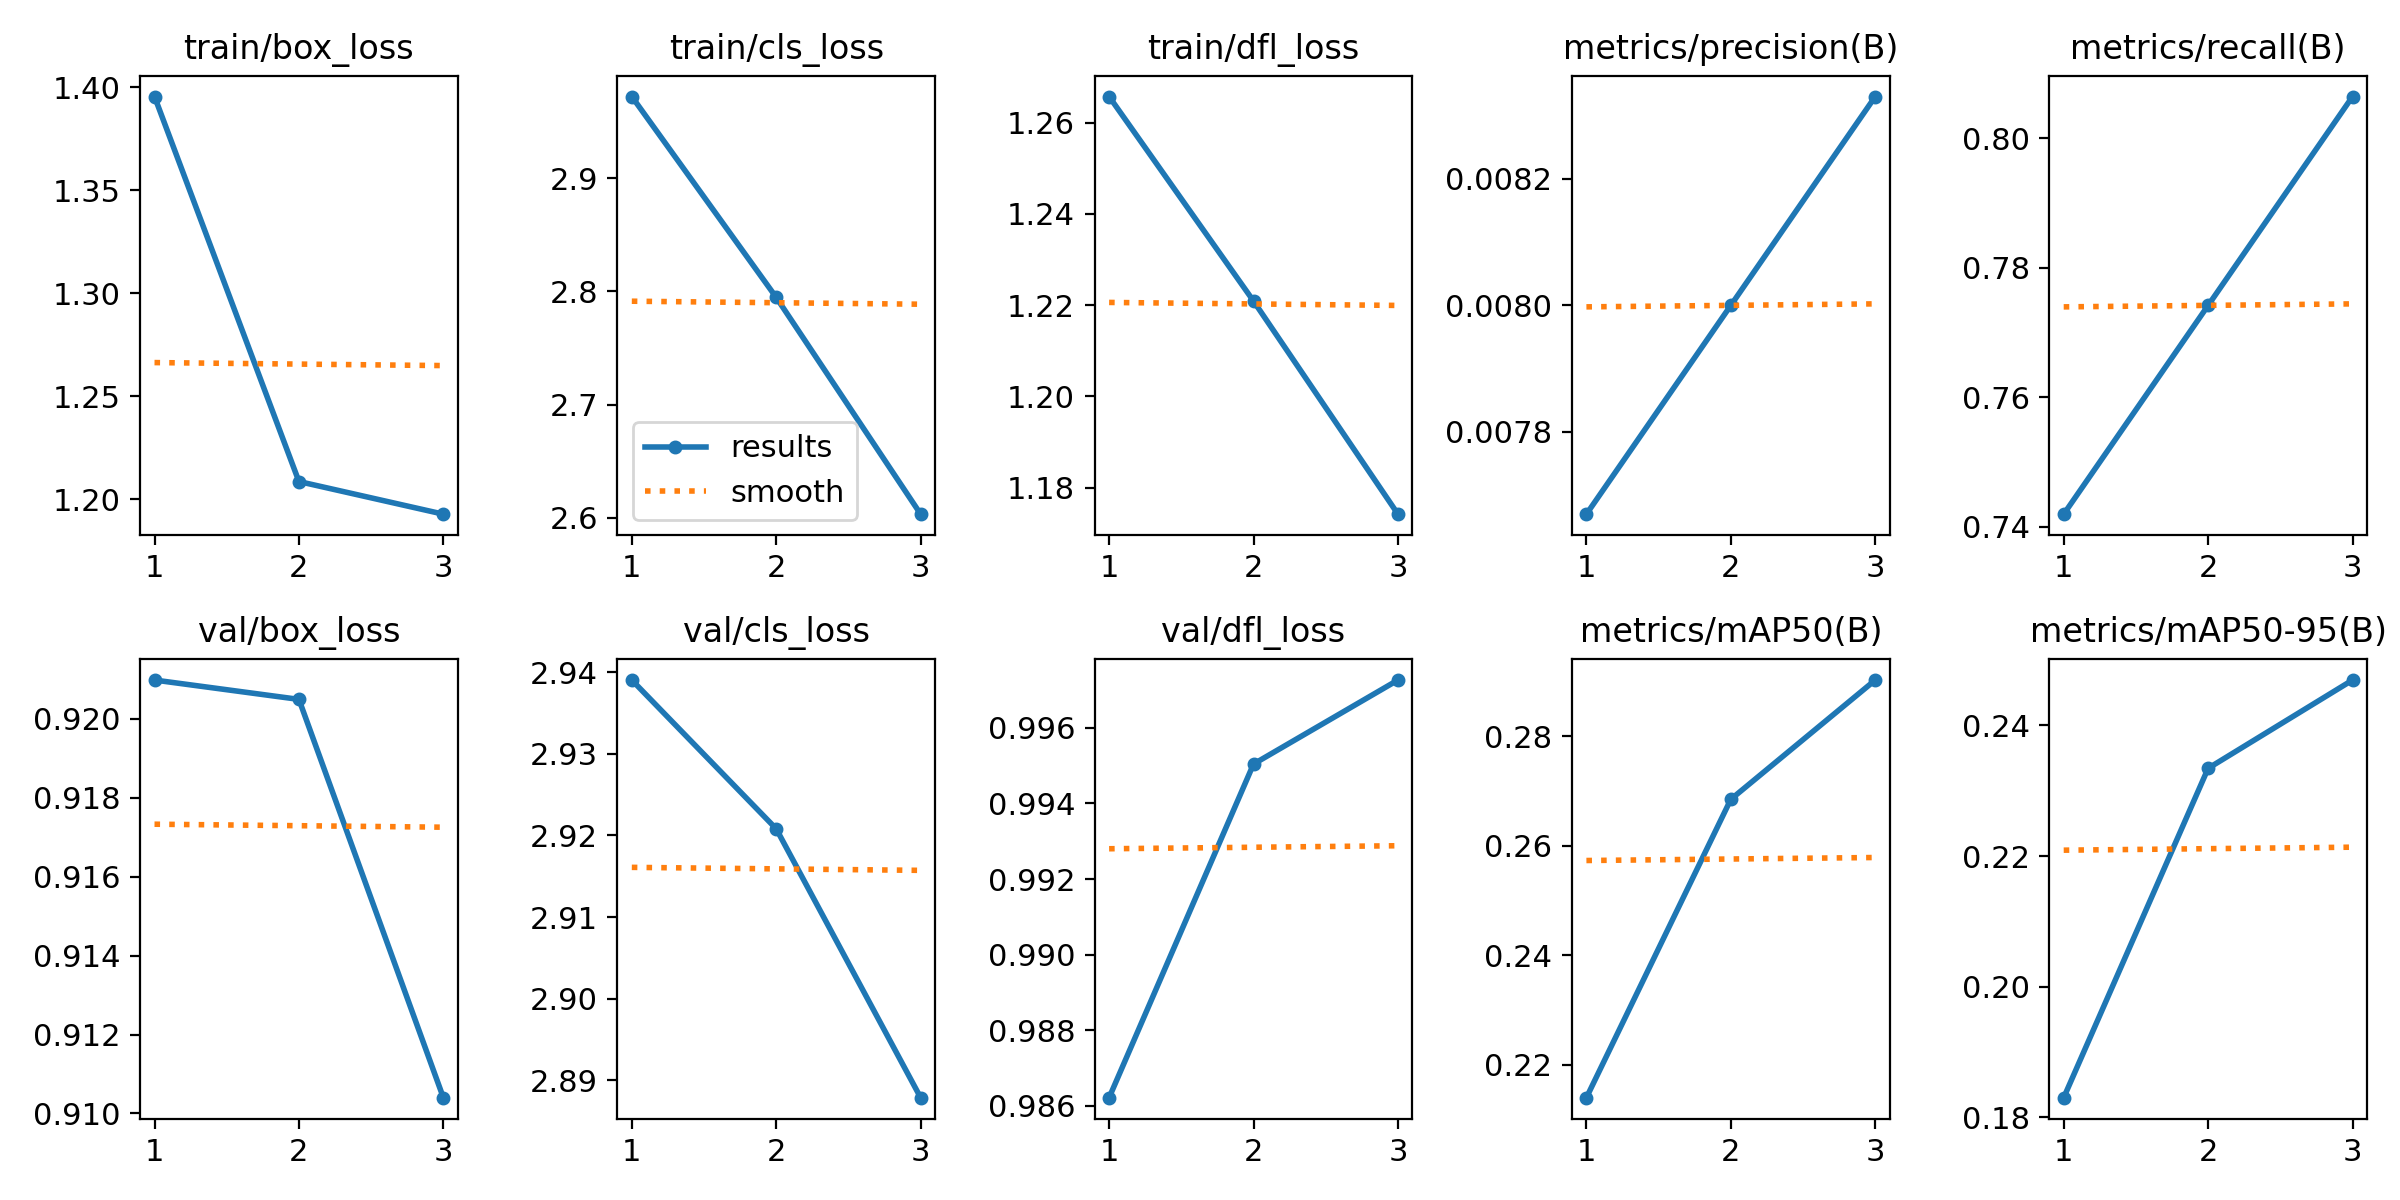

The data file committed next to this chart (first rows):
epoch, time, train/box_loss, train/cls_loss, train/dfl_loss, metrics/precision(B), metrics/recall(B), metrics/mAP50(B), metrics/mAP50-95(B), val/box_loss, val/cls_loss, val/dfl_loss, lr/pg0, lr/pg1, lr/pg2
1, 5.181, 1.395, 2.972, 1.266, 0.00767, 0.7419, 0.214, 0.183, 0.921, 2.939, 0.9862, 4e-05, 4e-05, 4e-05
2, 10.17, 1.209, 2.795, 1.221, 0.008, 0.7742, 0.2685, 0.2334, 0.9205, 2.921, 0.995, 6.7e-05, 6.7e-05, 6.7e-05
3, 15.15, 1.193, 2.603, 1.174, 0.00833, 0.8065, 0.2903, 0.247, 0.9104, 2.888, 0.9973, 5.44e-05, 5.44e-05, 5.44e-05
